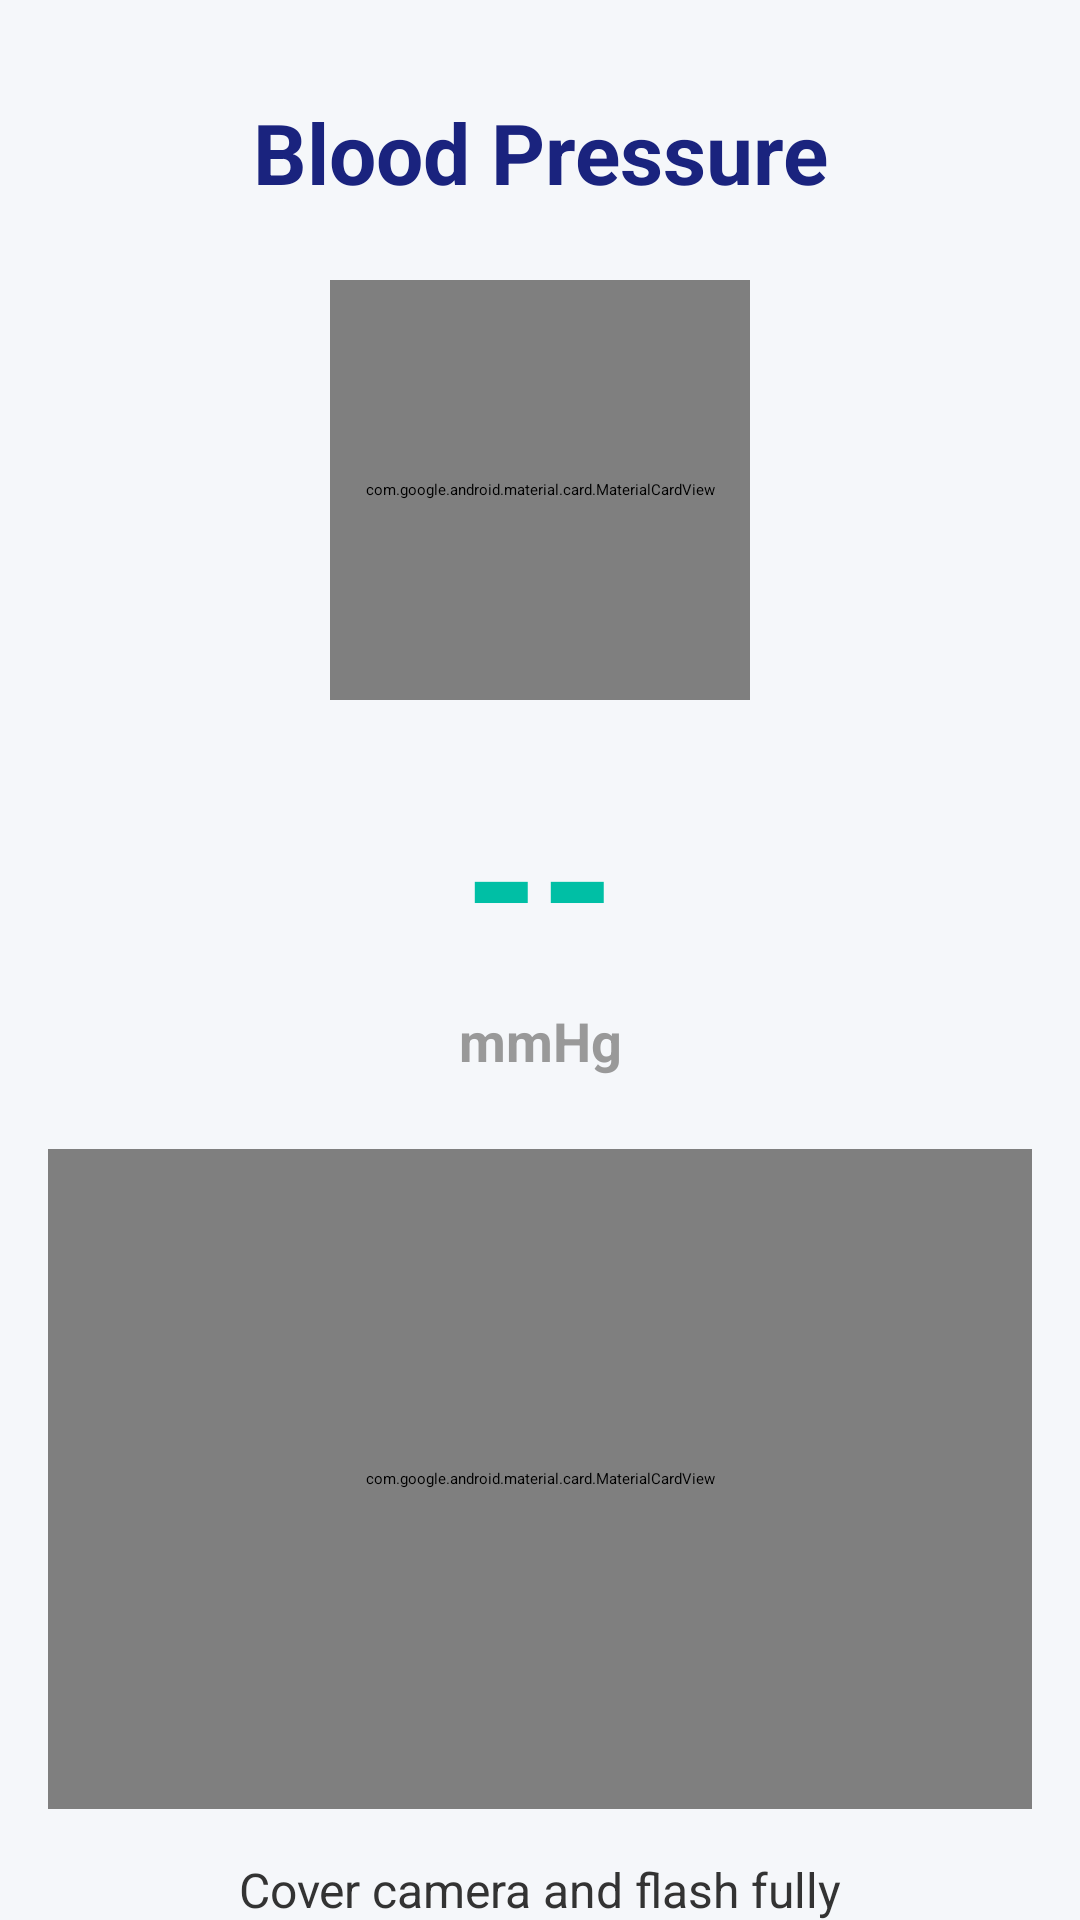

This screen was rendered from an Android layout file. Write that file and the resources it references.
<!-- AndroidManifest.xml: application theme Theme.SIH -->
<!-- res/layout/activity_bloodpressure.xml -->
<?xml version="1.0" encoding="utf-8"?>
<androidx.constraintlayout.widget.ConstraintLayout xmlns:android="http://schemas.android.com/apk/res/android"
    xmlns:app="http://schemas.android.com/apk/res-auto"
    xmlns:tools="http://schemas.android.com/tools"
    android:layout_width="match_parent"
    android:layout_height="match_parent"
    android:background="@color/background"
    tools:context=".BloodPressureActivity">

    <TextView
        android:id="@+id/textView"
        android:layout_width="wrap_content"
        android:layout_height="wrap_content"
        android:layout_marginTop="32dp"
        android:gravity="center"
        android:text="Blood Pressure"
        android:textColor="@color/primary"
        android:textSize="28sp"
        android:textStyle="bold"
        app:layout_constraintEnd_toEndOf="parent"
        app:layout_constraintStart_toStartOf="parent"
        app:layout_constraintTop_toTopOf="parent" />

    <com.google.android.material.card.MaterialCardView
        android:id="@+id/cameraCard"
        android:layout_width="140dp"
        android:layout_height="140dp"
        android:layout_marginTop="24dp"
        app:cardCornerRadius="70dp"
        app:cardElevation="8dp"
        app:strokeColor="@color/primary"
        app:strokeWidth="4dp"
        app:layout_constraintEnd_toEndOf="parent"
        app:layout_constraintStart_toStartOf="parent"
        app:layout_constraintTop_toBottomOf="@+id/textView">

        <androidx.camera.view.PreviewView
            android:id="@+id/previewView"
            android:layout_width="match_parent"
            android:layout_height="match_parent" />
    </com.google.android.material.card.MaterialCardView>

    <TextView
        android:id="@+id/bpText"
        android:layout_width="wrap_content"
        android:layout_height="wrap_content"
        android:layout_marginTop="16dp"
        android:text="--"
        android:textColor="@color/secondary"
        android:textSize="64sp"
        android:textStyle="bold"
        app:layout_constraintEnd_toEndOf="parent"
        app:layout_constraintStart_toStartOf="parent"
        app:layout_constraintTop_toBottomOf="@+id/cameraCard" />

    <TextView
        android:id="@+id/bpLabel"
        android:layout_width="wrap_content"
        android:layout_height="wrap_content"
        android:text="mmHg"
        android:textColor="@color/text_hint"
        android:textSize="18sp"
        android:textStyle="bold"
        app:layout_constraintEnd_toEndOf="parent"
        app:layout_constraintStart_toStartOf="parent"
        app:layout_constraintTop_toBottomOf="@+id/bpText" />

    <com.google.android.material.card.MaterialCardView
        android:id="@+id/chartCard"
        android:layout_width="0dp"
        android:layout_height="220dp"
        android:layout_marginStart="16dp"
        android:layout_marginTop="24dp"
        android:layout_marginEnd="16dp"
        app:cardBackgroundColor="@color/surface"
        app:cardCornerRadius="24dp"
        app:cardElevation="4dp"
        app:strokeWidth="0dp"
        app:layout_constraintEnd_toEndOf="parent"
        app:layout_constraintStart_toStartOf="parent"
        app:layout_constraintTop_toBottomOf="@+id/bpLabel">

        <com.github.mikephil.charting.charts.LineChart
            android:id="@+id/ppgChart"
            android:layout_width="match_parent"
            android:layout_height="match_parent"
            android:layout_margin="8dp" />
    </com.google.android.material.card.MaterialCardView>

    <TextView
        android:id="@+id/statusText"
        android:layout_width="wrap_content"
        android:layout_height="wrap_content"
        android:layout_marginTop="16dp"
        android:text="Cover camera and flash fully"
        android:textColor="@color/on_background"
        android:textSize="16sp"
        app:layout_constraintEnd_toEndOf="parent"
        app:layout_constraintStart_toStartOf="parent"
        app:layout_constraintTop_toBottomOf="@+id/chartCard" />

    <ProgressBar
        android:id="@+id/HRPB"
        style="?android:attr/progressBarStyleHorizontal"
        android:layout_width="0dp"
        android:layout_height="12dp"
        android:layout_marginStart="48dp"
        android:layout_marginEnd="48dp"
        android:layout_marginBottom="32dp"
        android:progress="0"
        android:progressDrawable="@drawable/circular_progressbar"
        app:layout_constraintBottom_toBottomOf="parent"
        app:layout_constraintEnd_toEndOf="parent"
        app:layout_constraintStart_toStartOf="parent" />

</androidx.constraintlayout.widget.ConstraintLayout>
<!-- resources referenced by this layout -->
<resources>
  <color name="background">#F5F7FA</color>
  <color name="on_background">#333333</color>
  <color name="primary">#1A237E</color>
  <color name="secondary">#00BFA5</color>
  <color name="surface">#FFFFFF</color>
  <color name="text_hint">#999999</color>
</resources>
